Labelled photos from "dataset", an image-classification folder in ChaitanyaGidwani/F1. The possible labels are: damp, dry, wet.

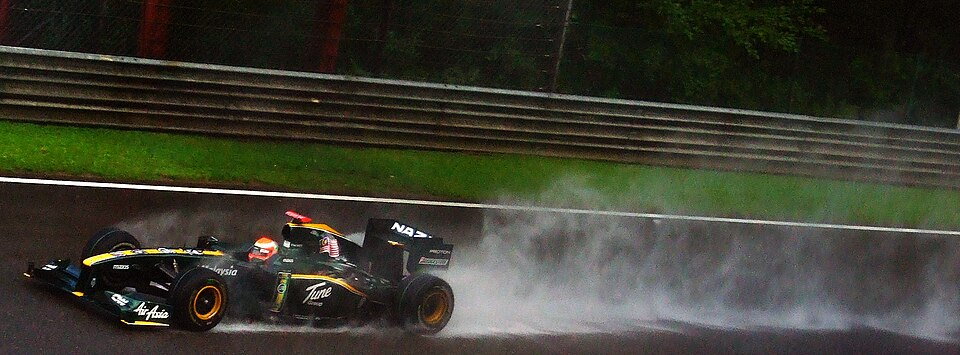
Label: wet

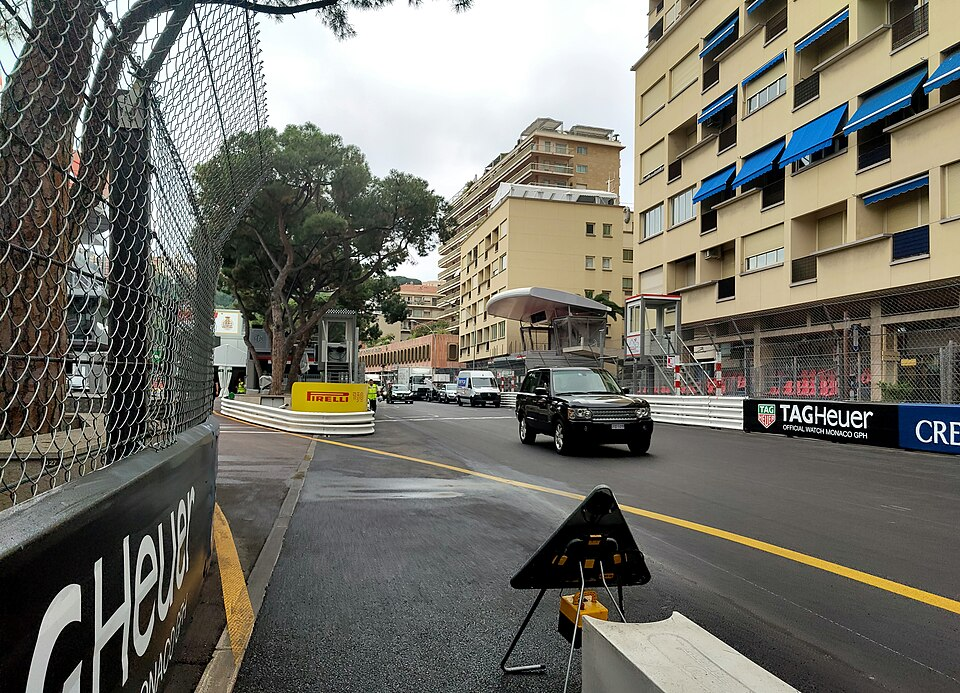
Label: dry

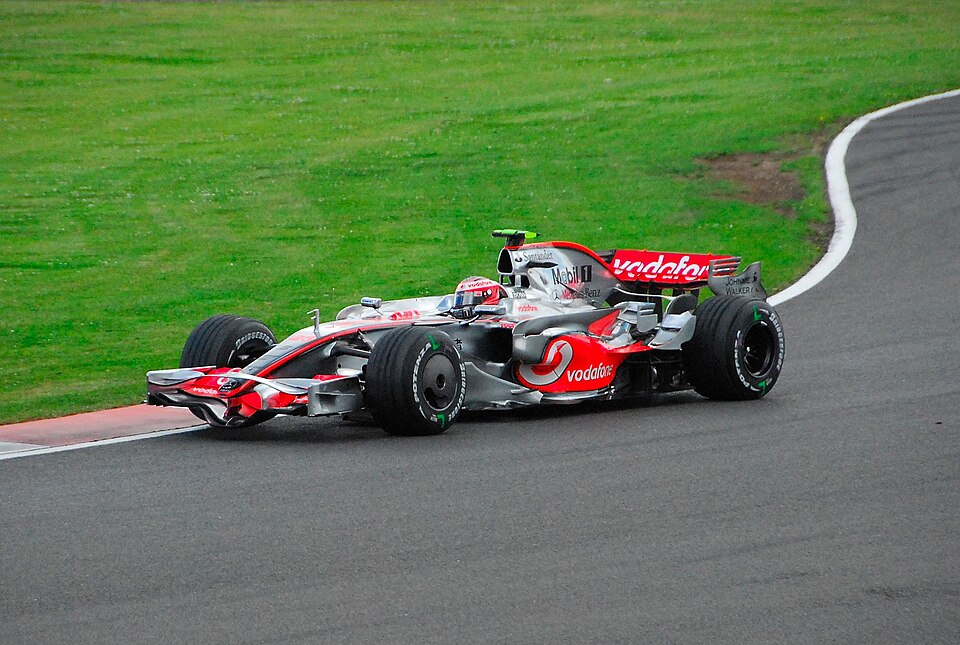
Label: dry

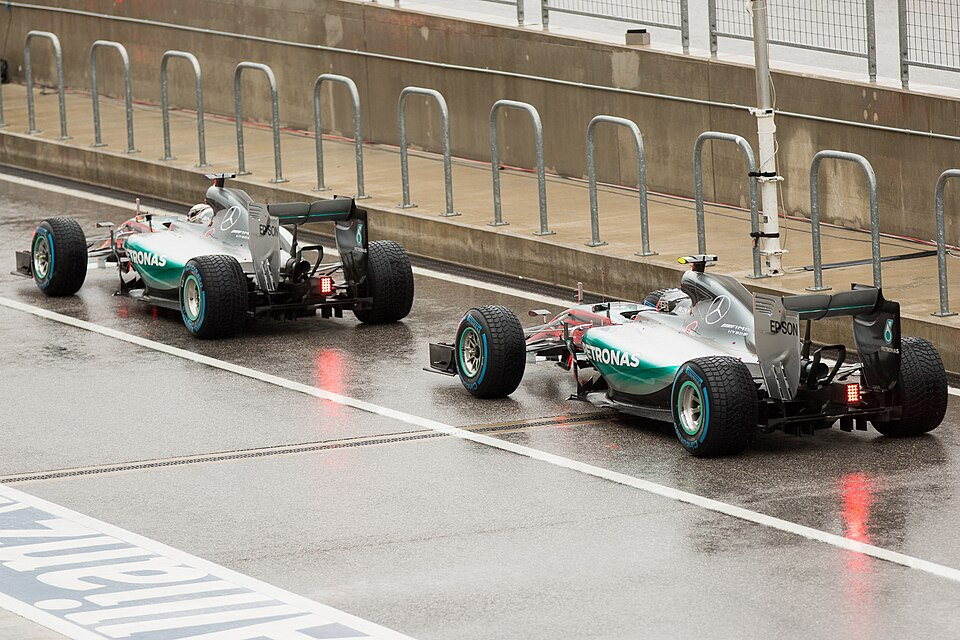
Label: wet

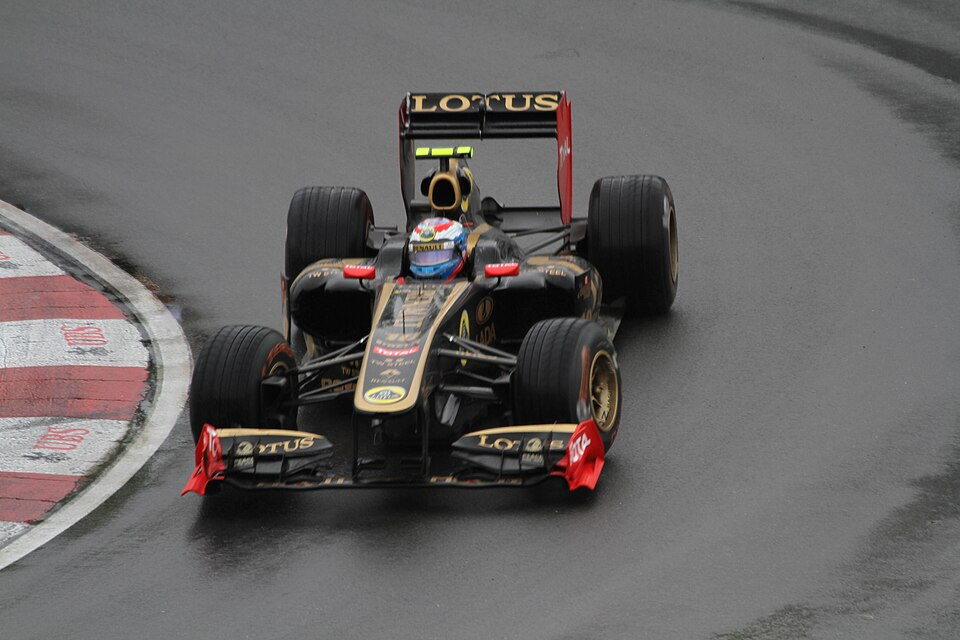
Label: damp

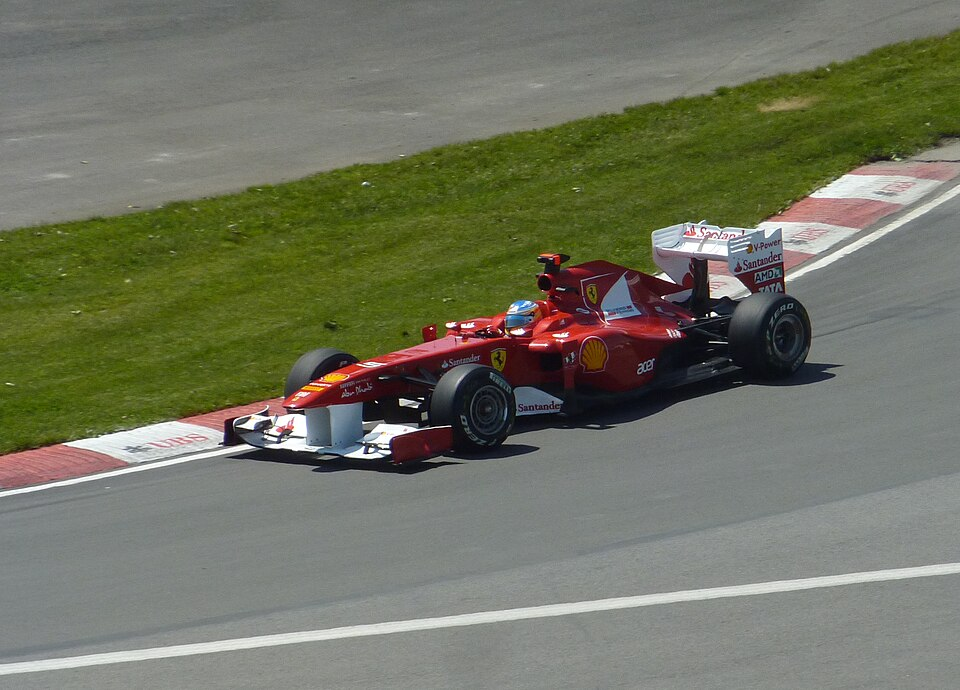
Label: dry
